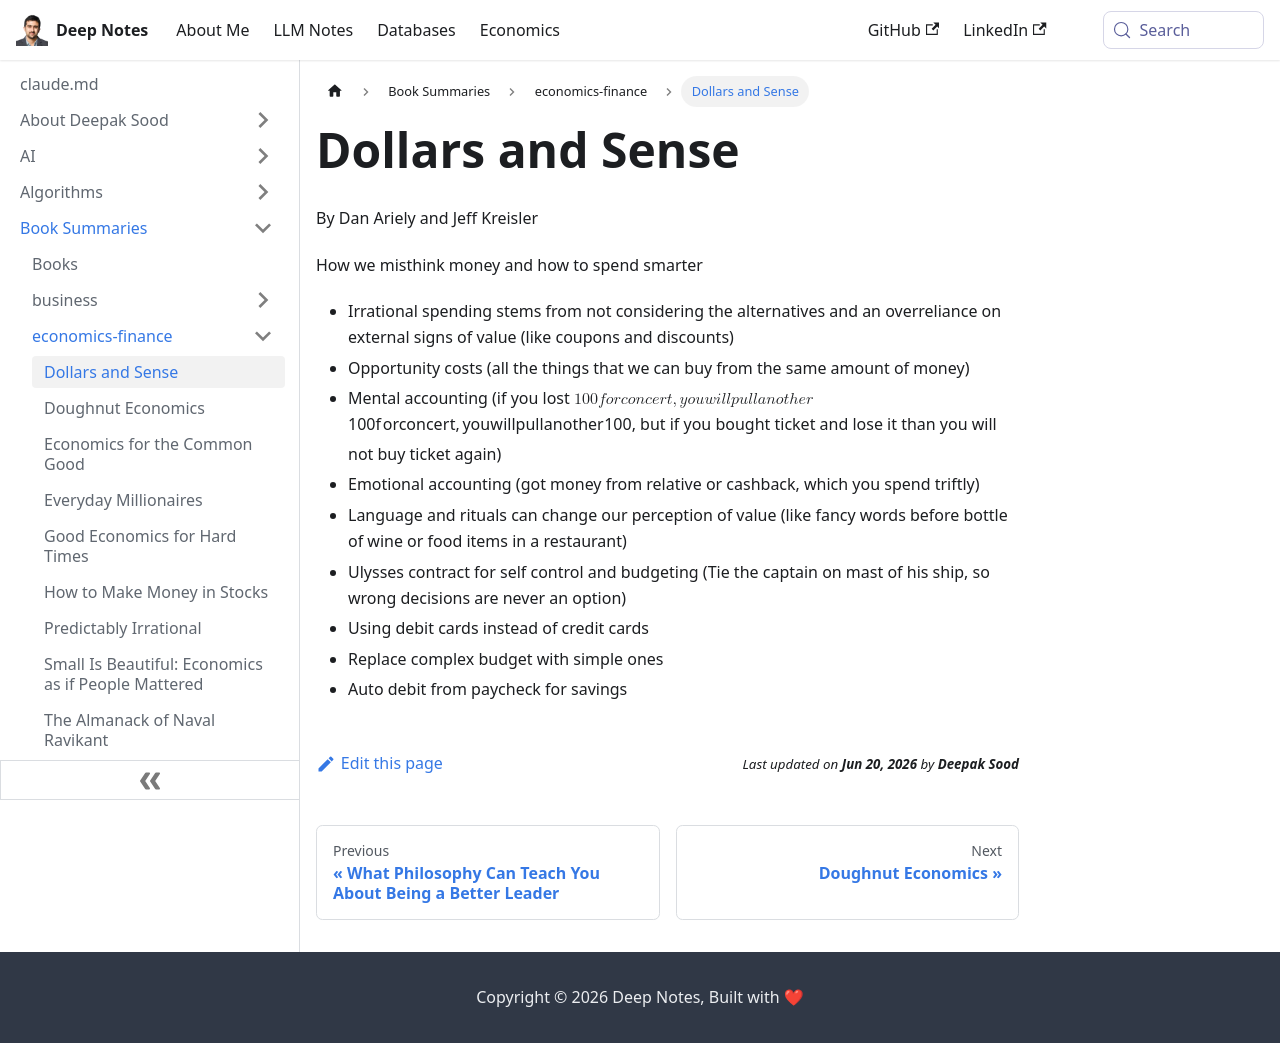

repository: deepaksood619/deepaksood619.github.io · page: book-summaries/economics-finance/dollars-and-sense/index.html · generator: docusaurus

---
slug: /book-summaries/economics-finance/dollars-and-sense
title: Dollars and Sense
description: Explore how irrational spending, opportunity costs, and mental accounting impact our financial decisions in "Dollars and Sense" by Dan Ariely and Jeff Kreisler.
created: 2026-06-18
updated: 2026-06-18
---
By Dan Ariely and Jeff Kreisler

How we misthink money and how to spend smarter

- Irrational spending stems from not considering the alternatives and an overreliance on external signs of value (like coupons and discounts)
- Opportunity costs (all the things that we can buy from the same amount of money)
- Mental accounting (if you lost $100 for concert, you will pull another $100, but if you bought ticket and lose it than you will not buy ticket again)
- Emotional accounting (got money from relative or cashback, which you spend triftly)
- Language and rituals can change our perception of value (like fancy words before bottle of wine or food items in a restaurant)
- Ulysses contract for self control and budgeting (Tie the captain on mast of his ship, so wrong decisions are never an option)
- Using debit cards instead of credit cards
- Replace complex budget with simple ones
- Auto debit from paycheck for savings
